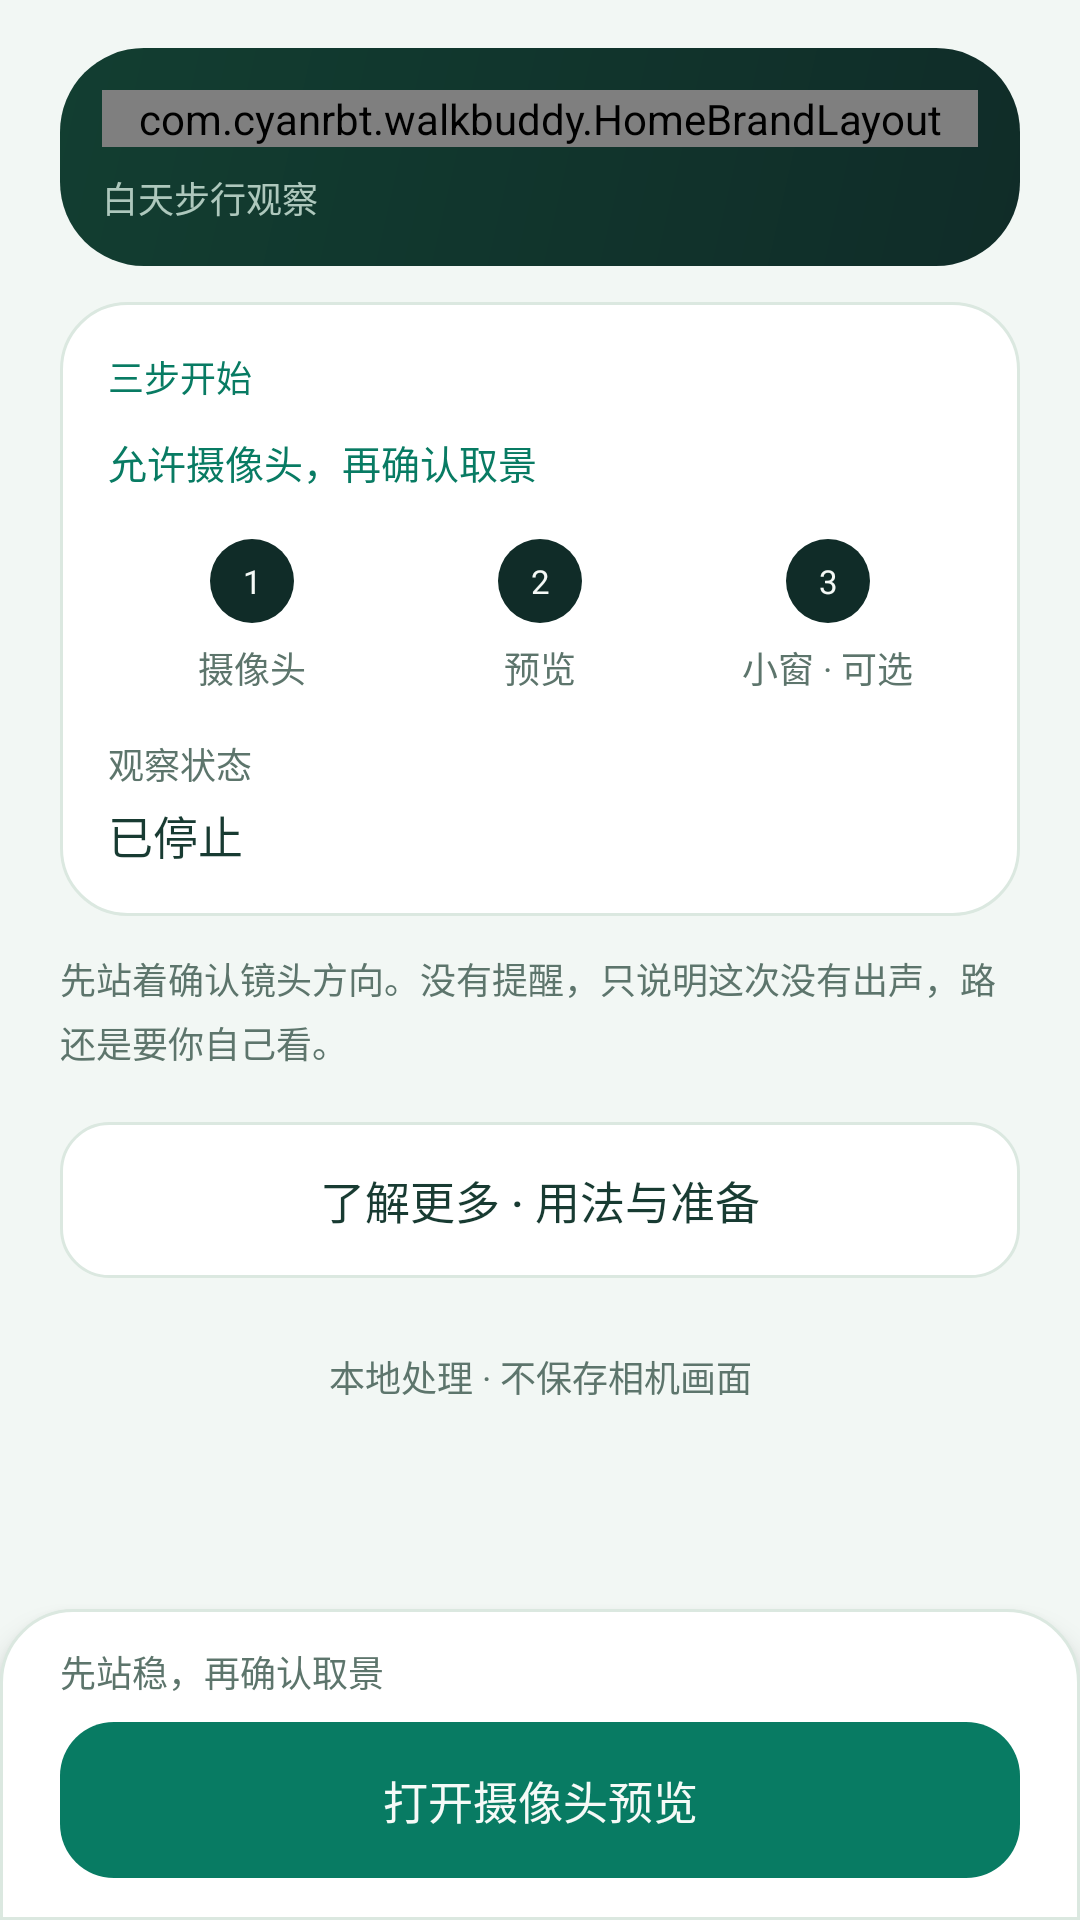

This screen was rendered from an Android layout file. Write that file and the resources it references.
<!-- AndroidManifest.xml: activity theme Theme.WalkBuddy.Home -->
<!-- res/layout/activity_main.xml -->
<?xml version='1.0' encoding='utf-8'?>
<LinearLayout xmlns:android="http://schemas.android.com/apk/res/android" android:id="@+id/home_root" android:layout_width="match_parent" android:layout_height="match_parent" android:orientation="vertical" android:background="@color/paper">
    <ScrollView android:id="@+id/home_scroll" android:layout_width="match_parent" android:layout_height="0dp" android:fillViewport="true" android:background="@color/paper" android:clipToPadding="false" android:scrollbars="vertical" android:layout_weight="1">
        <LinearLayout android:layout_width="match_parent" android:layout_height="wrap_content" android:orientation="vertical" android:paddingStart="20dp" android:paddingEnd="20dp" android:paddingTop="16dp" android:paddingBottom="20dp">
            <include layout="@layout/home_overview" />
            <TextView android:layout_width="match_parent" android:layout_height="wrap_content" android:layout_marginTop="12dp" android:text="@string/caution" style="@style/Buddy.Body" android:textSize="12sp" />
            <Button android:id="@+id/more_toggle" android:layout_width="match_parent" android:layout_height="wrap_content" style="@style/Buddy.Button" android:layout_marginTop="18dp" android:background="@drawable/bg_more" android:text="@string/more_show" android:textColor="@color/ink_text" android:textAllCaps="false" />
            <LinearLayout android:id="@+id/more_panel" android:layout_width="match_parent" android:layout_height="wrap_content" android:orientation="vertical" android:visibility="gone">
                <TextView android:layout_width="match_parent" android:layout_height="wrap_content" android:layout_marginTop="10dp" android:text="@string/hero_lead" android:textColor="@color/muted" android:textSize="14sp" android:lineSpacingExtra="5dp" />
                <TextView android:layout_width="match_parent" android:layout_height="wrap_content" android:layout_marginTop="18dp" android:layout_marginBottom="12dp" android:text="@string/prepare" style="@style/Buddy.Section" />
                <LinearLayout android:layout_width="match_parent" android:layout_height="wrap_content" android:orientation="vertical" android:background="@drawable/bg_card">
                    <LinearLayout android:id="@+id/row_camera" android:layout_width="match_parent" android:layout_height="wrap_content" android:orientation="horizontal" android:gravity="center_vertical" android:padding="14dp" android:clickable="true" android:focusable="true" android:foreground="?android:attr/selectableItemBackground">
                        <TextView android:id="@+id/badge_camera" android:layout_width="wrap_content" android:layout_height="wrap_content" android:gravity="center" android:background="@drawable/bg_badge" android:text="1" android:textColor="@color/on_ink" android:textSize="15sp" android:fontFamily="sans-serif-medium" android:minWidth="36dp" android:minHeight="36dp" android:padding="4dp" />
                        <LinearLayout android:layout_width="0dp" android:layout_height="wrap_content" android:layout_weight="1" android:orientation="vertical" android:paddingStart="12dp" android:paddingEnd="12dp">
                            <TextView android:layout_width="wrap_content" android:layout_height="wrap_content" android:text="@string/step_camera" android:textColor="@color/ink_text" android:textSize="15sp" android:fontFamily="sans-serif-medium" />
                            <TextView android:layout_width="wrap_content" android:layout_height="wrap_content" android:text="@string/step_camera_hint" android:textColor="@color/muted" android:textSize="12sp" />
                        </LinearLayout>
                        <TextView android:id="@+id/state_camera" android:layout_width="72dp" android:layout_height="wrap_content" android:gravity="end" android:text="@string/access_needed" android:textColor="@color/home_accent_text" android:textSize="12sp" android:fontFamily="sans-serif-medium" />
                    </LinearLayout>
                    <View android:layout_width="match_parent" android:layout_height="1dp" android:layout_marginStart="62dp" android:background="@color/line" />
                    <LinearLayout android:id="@+id/row_pip" android:layout_width="match_parent" android:layout_height="wrap_content" android:orientation="horizontal" android:gravity="center_vertical" android:padding="14dp" android:clickable="true" android:focusable="true" android:foreground="?android:attr/selectableItemBackground">
                        <TextView android:id="@+id/badge_pip" android:layout_width="wrap_content" android:layout_height="wrap_content" android:gravity="center" android:background="@drawable/bg_badge" android:text="2" android:textColor="@color/on_ink" android:textSize="15sp" android:fontFamily="sans-serif-medium" android:minWidth="36dp" android:minHeight="36dp" android:padding="4dp" />
                        <LinearLayout android:layout_width="0dp" android:layout_height="wrap_content" android:layout_weight="1" android:orientation="vertical" android:paddingStart="12dp" android:paddingEnd="12dp">
                            <TextView android:layout_width="wrap_content" android:layout_height="wrap_content" android:text="@string/step_pip" android:textColor="@color/ink_text" android:textSize="15sp" android:fontFamily="sans-serif-medium" />
                            <TextView android:layout_width="wrap_content" android:layout_height="wrap_content" android:text="@string/step_pip_hint" android:textColor="@color/muted" android:textSize="12sp" />
                        </LinearLayout>
                        <TextView android:id="@+id/state_pip" android:layout_width="72dp" android:layout_height="wrap_content" android:gravity="end" android:text="@string/access_needed" android:textColor="@color/home_accent_text" android:textSize="12sp" android:fontFamily="sans-serif-medium" />
                    </LinearLayout>
                </LinearLayout>
                <TextView android:layout_width="match_parent" android:layout_height="wrap_content" android:layout_marginTop="22dp" android:layout_marginBottom="12dp" android:text="@string/guide_title" style="@style/Buddy.Section" />
                <LinearLayout android:layout_width="match_parent" android:layout_height="wrap_content" android:orientation="vertical" android:background="@drawable/bg_card" android:padding="18dp">
                    <TextView android:layout_width="match_parent" android:layout_height="wrap_content" android:text="@string/section_use" style="@style/Buddy.Section" android:textSize="14sp" />
                    <TextView android:layout_width="match_parent" android:layout_height="wrap_content" android:layout_marginTop="8dp" android:text="@string/use_body" style="@style/Buddy.Body" />
                    <View android:layout_width="match_parent" android:layout_height="1dp" android:layout_marginTop="18dp" android:layout_marginBottom="18dp" android:background="@color/line" />
                    <TextView android:layout_width="match_parent" android:layout_height="wrap_content" android:text="@string/section_see" style="@style/Buddy.Section" android:textSize="14sp" />
                    <TextView android:layout_width="match_parent" android:layout_height="wrap_content" android:layout_marginTop="8dp" android:text="@string/see_body" style="@style/Buddy.Body" />
                </LinearLayout>
            </LinearLayout>
            <TextView android:layout_width="match_parent" android:layout_height="wrap_content" android:layout_marginTop="24dp" android:gravity="center" android:text="@string/privacy_caption" android:textColor="@color/muted" android:textSize="12sp" />
        </LinearLayout>
    </ScrollView>
    <LinearLayout android:id="@+id/home_dock" android:layout_width="match_parent" android:layout_height="wrap_content" android:orientation="vertical" android:paddingStart="20dp" android:paddingEnd="20dp" android:paddingTop="12dp" android:paddingBottom="14dp" android:background="@drawable/bg_home_dock" android:elevation="6dp">
        <TextView android:id="@+id/home_action_hint" android:layout_width="match_parent" android:layout_height="wrap_content" android:layout_marginBottom="8dp" android:text="@string/home_action_stand" android:textSize="12sp" android:textColor="@color/muted" android:lineSpacingExtra="4dp" android:accessibilityTraversalAfter="@id/home_summary" android:accessibilityTraversalBefore="@id/start" />
        <LinearLayout android:layout_width="match_parent" android:layout_height="wrap_content" android:orientation="horizontal" android:gravity="center_vertical">
            <Button android:id="@+id/stop" android:layout_width="wrap_content" android:layout_height="wrap_content" style="@style/Buddy.Button" android:background="@drawable/bg_stop" android:text="@string/preview_stop" android:textColor="@color/stop_text" android:minWidth="88dp" android:visibility="gone" android:enabled="false" android:accessibilityTraversalAfter="@id/home_action_hint" android:accessibilityTraversalBefore="@id/start" />
            <View android:id="@+id/home_action_gap" android:layout_width="8dp" android:layout_height="1dp" android:visibility="gone" android:importantForAccessibility="no" />
            <Button android:id="@+id/start" android:layout_width="0dp" android:layout_height="wrap_content" style="@style/Buddy.Button" android:background="@drawable/bg_primary" android:text="@string/start" android:textColor="@color/on_ink" android:layout_weight="1" android:accessibilityTraversalAfter="@id/home_action_hint" android:accessibilityTraversalBefore="@id/home_journey_label" />
        </LinearLayout>
    </LinearLayout>
</LinearLayout>
<!-- res/layout/home_overview.xml (included above) -->
<?xml version='1.0' encoding='utf-8'?>
<LinearLayout xmlns:android="http://schemas.android.com/apk/res/android" android:layout_width="match_parent" android:layout_height="wrap_content" android:orientation="vertical">
    <include layout="@layout/home_intro" />
    <include layout="@layout/home_journey" />
</LinearLayout>
<!-- res/layout/home_intro.xml (included above) -->
<?xml version='1.0' encoding='utf-8'?>
<LinearLayout xmlns:android="http://schemas.android.com/apk/res/android" android:layout_width="match_parent" android:layout_height="wrap_content" android:orientation="vertical" android:layout_marginTop="0dp" android:background="@drawable/bg_hero" android:padding="14dp" android:id="@+id/home_intro">
    <com.cyanrbt.walkbuddy.HomeBrandLayout android:layout_width="match_parent" android:layout_height="wrap_content" android:orientation="horizontal" android:gravity="center_vertical">
        <TextView android:id="@+id/home_brand_name" android:layout_width="0dp" android:layout_height="wrap_content" android:layout_weight="1" android:text="@string/hero_title" android:textSize="18sp" android:textColor="@color/on_ink" android:fontFamily="sans-serif-medium" />
        <ImageView android:id="@+id/home_brand_art" android:layout_width="48dp" android:layout_height="48dp" android:layout_marginStart="12dp" android:src="@drawable/walkbuddy_mascot" android:scaleType="fitCenter" android:importantForAccessibility="no" android:contentDescription="@null" />
    </com.cyanrbt.walkbuddy.HomeBrandLayout>
    <TextView android:id="@+id/home_summary" android:layout_width="match_parent" android:layout_height="wrap_content" android:layout_marginTop="8dp" android:text="@string/home_summary" android:textSize="12sp" android:textColor="@color/on_ink_dim" android:lineSpacingExtra="4dp" />
</LinearLayout>
<!-- res/layout/home_journey.xml (included above) -->
<?xml version='1.0' encoding='utf-8'?>
<LinearLayout xmlns:android="http://schemas.android.com/apk/res/android" android:layout_width="match_parent" android:layout_height="wrap_content" android:layout_marginTop="12dp" android:orientation="vertical" android:background="@drawable/bg_card" android:padding="16dp" android:id="@+id/home_journey_card">
    <TextView android:layout_width="wrap_content" android:layout_height="wrap_content" android:text="@string/journey_label" android:textColor="@color/home_accent_text" android:textSize="12sp" android:fontFamily="sans-serif-medium" android:id="@+id/home_journey_label" android:accessibilityHeading="true" />
    <TextView android:id="@+id/journey_hint" android:layout_width="match_parent" android:layout_height="wrap_content" android:layout_marginTop="10dp" android:text="@string/journey_hint_start" android:textColor="@color/home_accent_text" android:textSize="13sp" android:accessibilityLiveRegion="polite" />
    <LinearLayout android:layout_width="match_parent" android:layout_height="wrap_content" android:layout_marginTop="10dp" android:orientation="horizontal" android:id="@+id/home_steps" android:baselineAligned="false">
        <LinearLayout android:id="@+id/home_step_camera" android:layout_width="0dp" android:layout_height="wrap_content" android:layout_weight="1" android:orientation="vertical" android:gravity="center" android:minHeight="64dp" android:padding="4dp" android:focusable="true">
            <TextView android:id="@+id/home_dot_camera" android:layout_width="wrap_content" android:layout_height="wrap_content" android:minWidth="28dp" android:minHeight="28dp" android:padding="4dp" android:gravity="center" android:background="@drawable/bg_badge" android:text="1" android:textColor="@color/on_ink" android:textSize="11sp" android:importantForAccessibility="no" />
            <TextView android:id="@+id/home_label_camera" android:layout_width="wrap_content" android:layout_height="wrap_content" android:layout_marginTop="6dp" android:gravity="center" android:text="@string/journey_camera" android:textColor="@color/muted" android:textSize="12sp" android:importantForAccessibility="no" />
        </LinearLayout>
        <LinearLayout android:id="@+id/home_step_preview" android:layout_width="0dp" android:layout_height="wrap_content" android:layout_weight="1" android:orientation="vertical" android:gravity="center" android:minHeight="64dp" android:padding="4dp" android:focusable="true">
            <TextView android:id="@+id/home_dot_preview" android:layout_width="wrap_content" android:layout_height="wrap_content" android:minWidth="28dp" android:minHeight="28dp" android:padding="4dp" android:gravity="center" android:background="@drawable/bg_badge" android:text="2" android:textColor="@color/on_ink" android:textSize="11sp" android:importantForAccessibility="no" />
            <TextView android:id="@+id/home_label_preview" android:layout_width="wrap_content" android:layout_height="wrap_content" android:layout_marginTop="6dp" android:gravity="center" android:text="@string/journey_preview" android:textColor="@color/muted" android:textSize="12sp" android:importantForAccessibility="no" />
        </LinearLayout>
        <LinearLayout android:id="@+id/home_step_pip" android:layout_width="0dp" android:layout_height="wrap_content" android:layout_weight="1" android:orientation="vertical" android:gravity="center" android:minHeight="64dp" android:padding="4dp" android:focusable="true">
            <TextView android:id="@+id/home_dot_pip" android:layout_width="wrap_content" android:layout_height="wrap_content" android:minWidth="28dp" android:minHeight="28dp" android:padding="4dp" android:gravity="center" android:background="@drawable/bg_badge" android:text="3" android:textColor="@color/on_ink" android:textSize="11sp" android:importantForAccessibility="no" />
            <TextView android:id="@+id/home_label_pip" android:layout_width="wrap_content" android:layout_height="wrap_content" android:layout_marginTop="6dp" android:gravity="center" android:text="@string/journey_pip" android:textColor="@color/muted" android:textSize="12sp" android:importantForAccessibility="no" />
        </LinearLayout>
    </LinearLayout>
    <LinearLayout android:layout_width="match_parent" android:layout_height="wrap_content" android:layout_marginTop="0dp" android:orientation="vertical" android:gravity="center_vertical" android:id="@+id/home_status_container">
        <TextView android:layout_width="match_parent" android:layout_height="wrap_content" android:text="@string/status_label" android:textSize="12sp" android:textColor="@color/muted" android:fontFamily="sans-serif-medium" android:id="@+id/home_status_label" android:layout_marginTop="8dp" />
        <TextView android:id="@+id/status" android:layout_width="match_parent" android:layout_height="wrap_content" android:text="@string/status_initial" android:textColor="@color/ink_text" android:textSize="15sp" android:lineSpacingExtra="4dp" android:accessibilityLiveRegion="polite" android:layout_marginTop="4dp" />
    </LinearLayout>
    <Button android:id="@+id/journey_pip_settings" android:layout_width="match_parent" android:layout_height="wrap_content" style="@style/Buddy.Button" android:layout_marginTop="8dp" android:background="@drawable/bg_more" android:text="@string/journey_pip_settings" android:textColor="@color/ink_text" android:visibility="gone" />
</LinearLayout>
<!-- resources referenced by this layout -->
<resources>
  <color name="home_accent_text">#087B63</color>
  <color name="ink_text">#183B32</color>
  <color name="line">#DBE8E0</color>
  <color name="muted">#5D756C</color>
  <color name="on_ink">#F5FAF7</color>
  <color name="on_ink_dim">#AEC8BD</color>
  <color name="paper">#F2F7F4</color>
  <color name="stop_text">#FFB7B8</color>
  <!-- drawable bg_badge (drawable) -->
  <?xml version="1.0" encoding="utf-8"?>
  <shape xmlns:android="http://schemas.android.com/apk/res/android" android:shape="oval">
      <solid android:color="@color/ink"/>
  </shape>
  <!-- drawable bg_card (drawable) -->
  <?xml version="1.0" encoding="utf-8"?>
  <shape xmlns:android="http://schemas.android.com/apk/res/android">
      <solid android:color="@color/paper_card"/>
      <corners android:radius="22dp"/>
      <stroke android:width="1dp" android:color="@color/line"/>
  </shape>
  <!-- drawable bg_hero (drawable) -->
  <shape xmlns:android="http://schemas.android.com/apk/res/android"><gradient android:angle="315" android:startColor="#123E31" android:endColor="@color/ink"/><corners android:radius="28dp"/></shape>
  <!-- drawable bg_home_dock (drawable) -->
  <shape xmlns:android="http://schemas.android.com/apk/res/android">
      <solid android:color="@color/paper_card"/>
      <corners android:topLeftRadius="24dp" android:topRightRadius="24dp"/>
      <stroke android:width="1dp" android:color="@color/line"/>
  </shape>
  <string name="access_needed">点这里允许</string>
  <string name="caution">先站着确认镜头方向。没有提醒，只说明这次没有出声，路还是要你自己看。</string>
  <string name="guide_title">认识你的步行搭子</string>
  <string name="hero_lead">看见前方，也留意身边。实时取景与空间障碍提示，可放进系统画中画。</string>
  <string name="hero_title">Walk Buddy</string>
  <string name="home_action_stand">先站稳，再确认取景</string>
  <string name="home_summary">白天步行观察</string>
  <string name="journey_camera">摄像头</string>
  <string name="journey_hint_start">允许摄像头，再确认取景</string>
  <string name="journey_label">三步开始</string>
  <string name="journey_pip">小窗 · 可选</string>
  <string name="journey_pip_settings">设置小窗权限</string>
  <string name="journey_preview">预览</string>
  <string name="more_show">了解更多 · 用法与准备</string>
  <string name="prepare">开始之前</string>
  <string name="preview_stop">停止</string>
  <string name="privacy_caption">本地处理 · 不保存相机画面</string>
  <string name="section_see">两种观察方式</string>
  <string name="section_use">小窗怎么用</string>
  <string name="see_body">基础模式展示常见物体；画面中央目标连续确认后显示黄框，可按设置振动提醒，未测距。空间检测模式通过深度与地面位置寻找前方障碍，不要求知道物体名称；需设备及 AR 服务支持。深度缺失、透明物体和细小目标仍会漏检。相机画面不保存，应用没有网络权限。</string>
  <string name="start">打开摄像头预览</string>
  <string name="status_initial">已停止</string>
  <string name="status_label">观察状态</string>
  <string name="step_camera">摄像头</string>
  <string name="step_camera_hint">用来打开后置画面</string>
  <string name="step_pip">系统画中画（可选）</string>
  <string name="step_pip_hint">跨应用看画面，无需悬浮窗授权</string>
  <string name="use_body">先在预览页确认取景，再点「以小窗观察」。点击小窗可返回完整界面或停止。识别和声音每次开启默认关闭；关闭小窗、锁屏或预览离开屏幕后会停止摄像头。</string>
  <style name="Buddy.Body" parent=""><item name="android:textColor">@color/muted</item><item name="android:textSize">14sp</item><item name="android:lineSpacingExtra">4dp</item></style>
  <style name="Buddy.Section" parent=""><item name="android:textColor">@color/ink_text</item><item name="android:textSize">16sp</item><item name="android:fontFamily">sans-serif-medium</item></style>
  <style name="Theme.WalkBuddy.Home" parent="Theme.WalkBuddy.HomeBase" />
  <color name="ink">#102C28</color>
  <color name="paper_card">#FFFFFF</color>
  <color name="mint_disabled">#29483F</color>
  <color name="mint">#087B63</color>
  <color name="ink_raised">#203D38</color>
  <style name="Theme.WalkBuddy.HomeBase" parent="Theme.WalkBuddy">
          <item name="android:statusBarColor">@color/paper</item>
          <item name="android:windowLightStatusBar">true</item>
      </style>
</resources>
